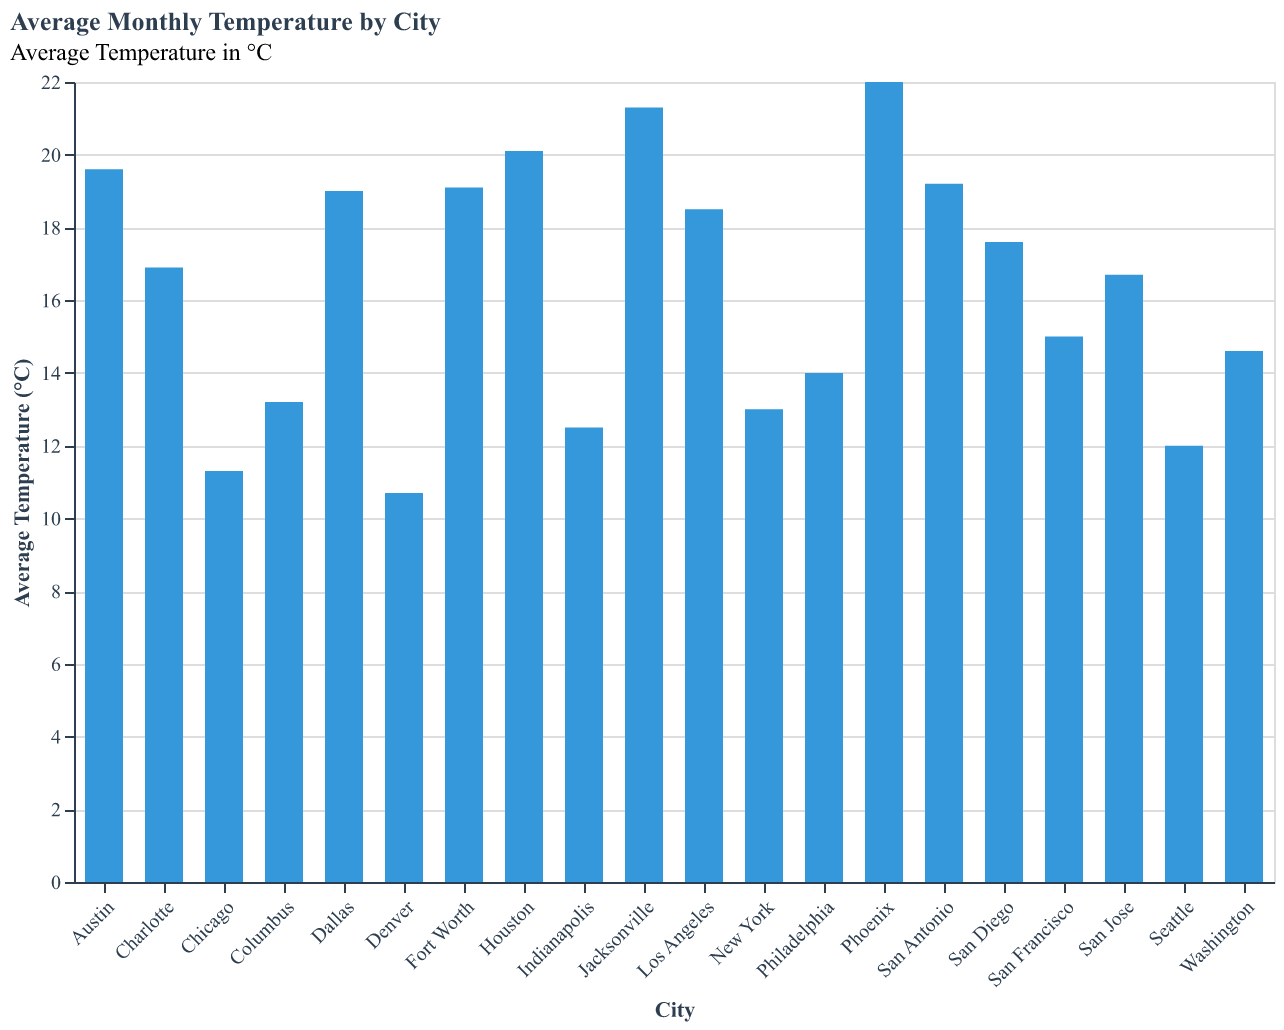

Source data for this figure (header and first rows):
City, Temperature
New York, 13.0
Los Angeles, 18.5
Chicago, 11.3
Houston, 20.1
Phoenix, 22.0
Philadelphia, 14.0
San Antonio, 19.2
San Diego, 17.6
Dallas, 19.0
San Jose, 16.7
Austin, 19.6
Jacksonville, 21.3
Fort Worth, 19.1
Columbus, 13.2
Indianapolis, 12.5
Charlotte, 16.9
San Francisco, 15.0
Seattle, 12.0
Denver, 10.7
Washington, 14.6
